The GitHub repository gokul028h/sugarcane_disease contains a labelled image folder "data" with 6 categories: bacterial blights, healthy, mosaic, red rot, rust, yellow. Examples follow, each with its label.

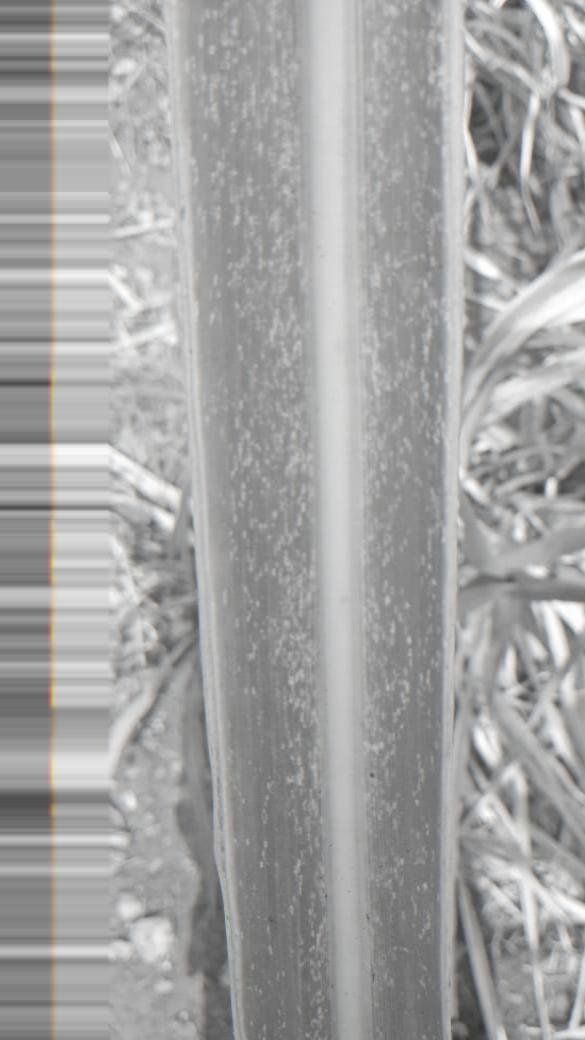
Label: mosaic

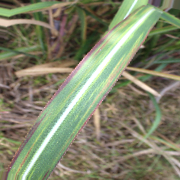
Label: bacterial blights

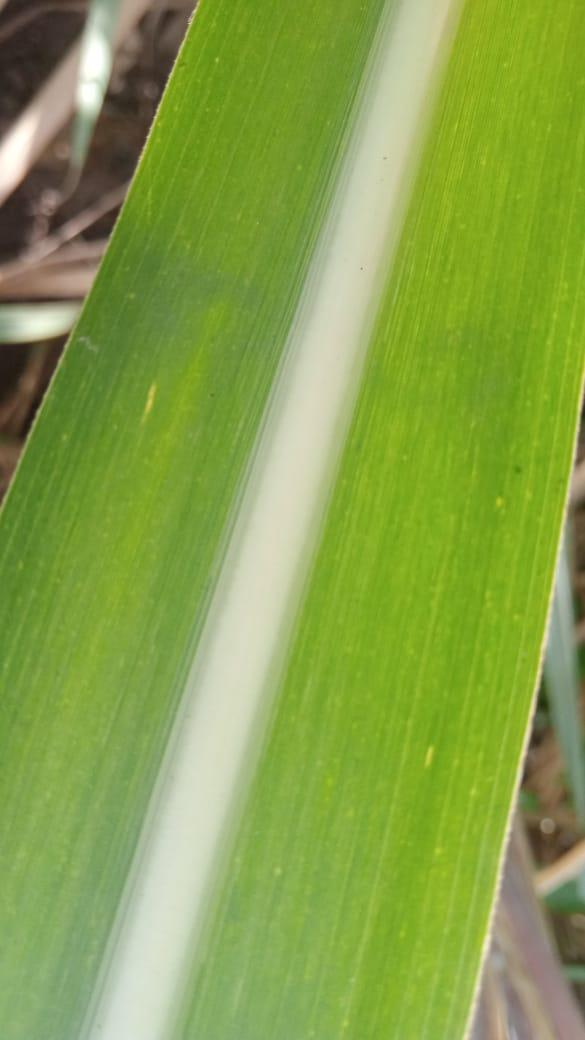
Label: healthy

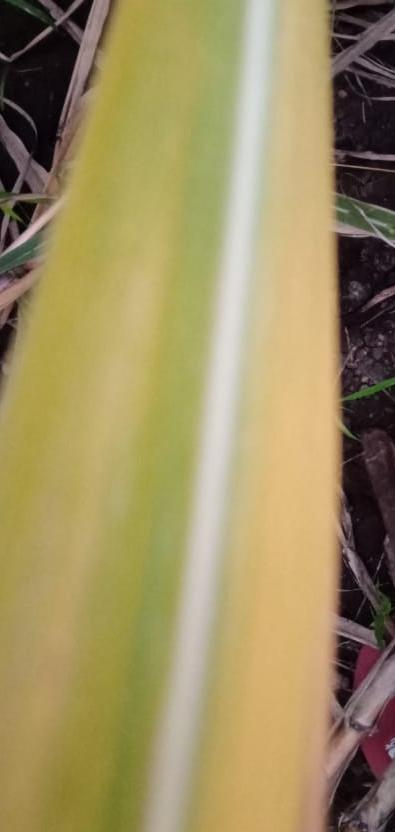
Label: yellow

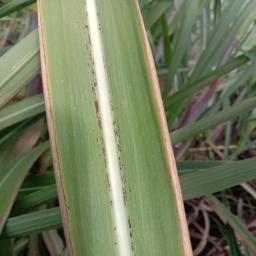
Label: rust

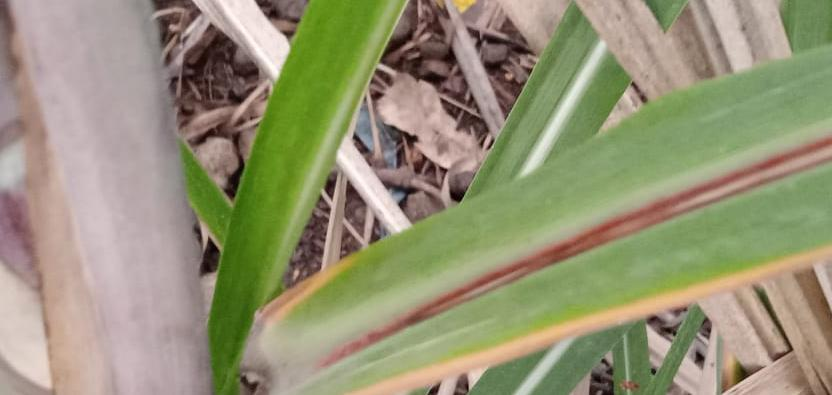
Label: red rot
